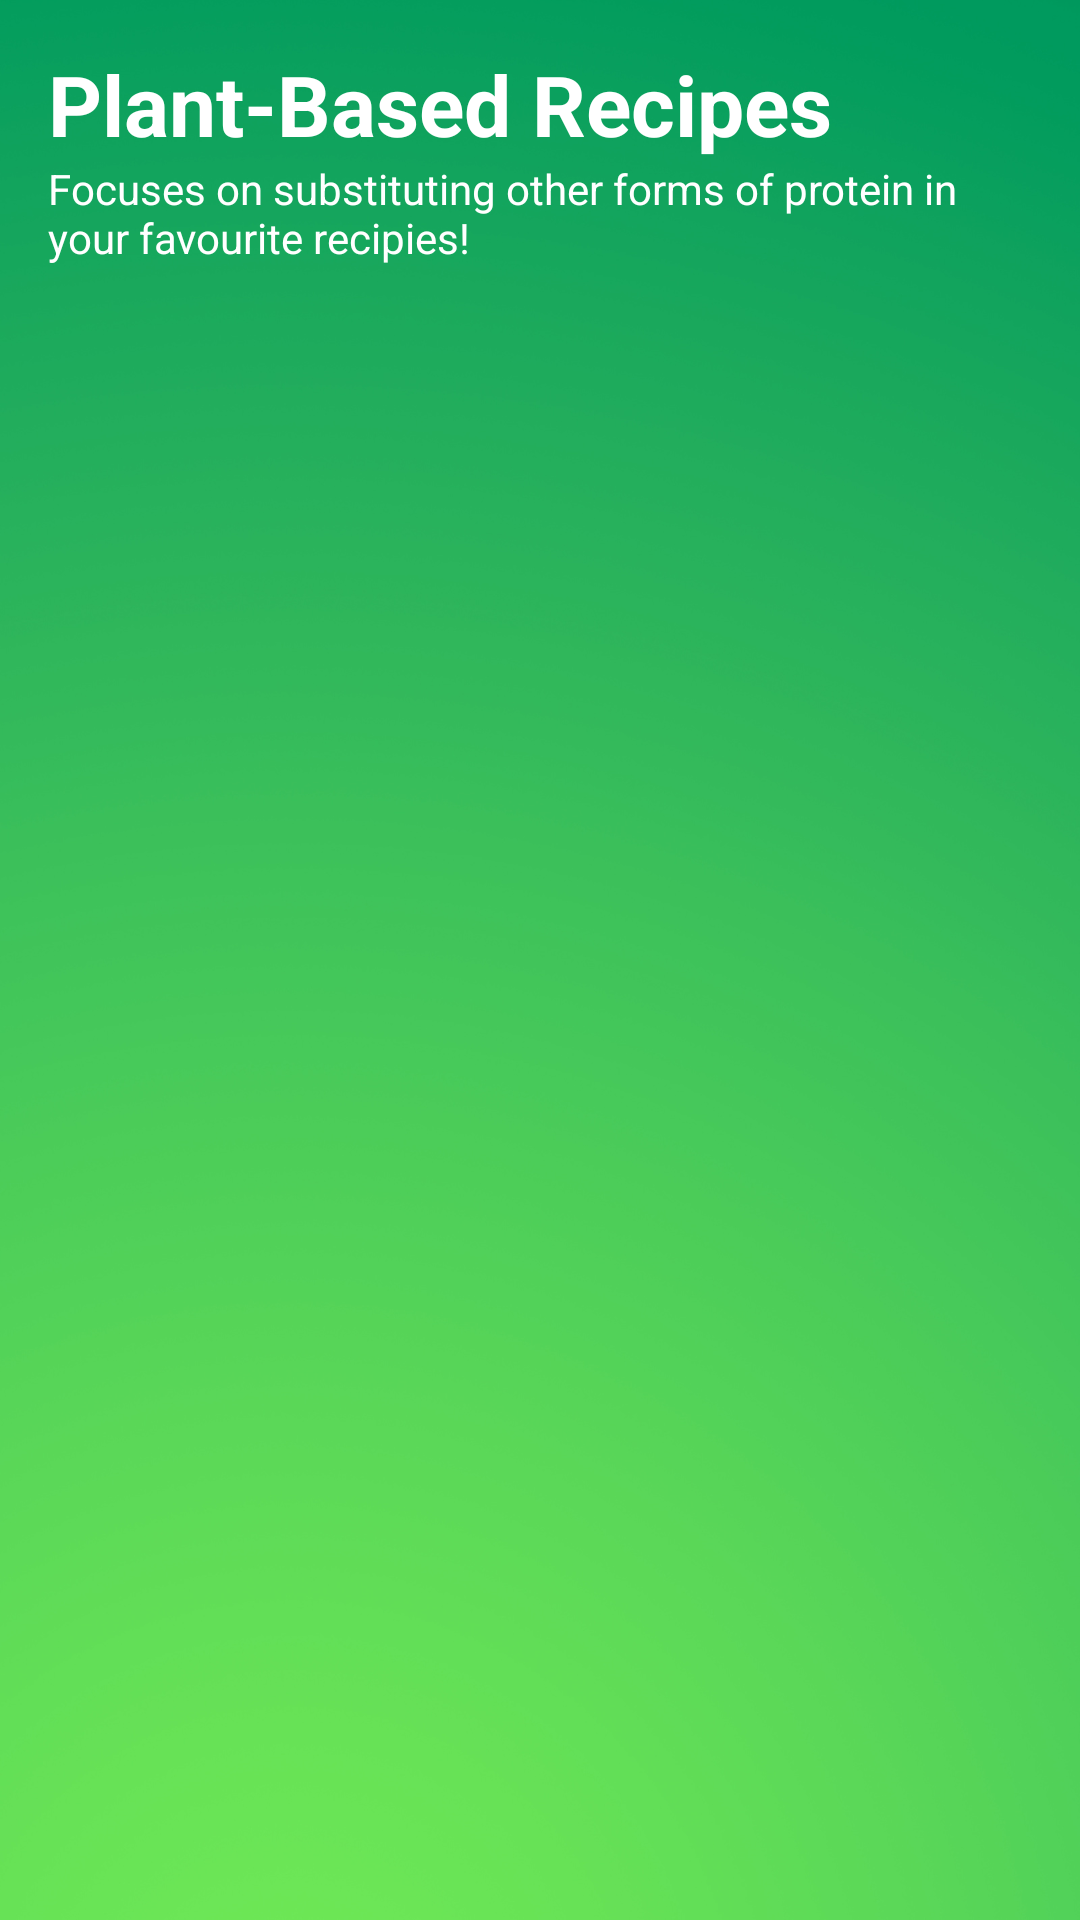

Layout XML and referenced resources for this Android screen:
<!-- AndroidManifest.xml: application theme Theme.Planta -->
<!-- res/layout/list_header.xml -->
<?xml version="1.0" encoding="utf-8"?>
<LinearLayout xmlns:android="http://schemas.android.com/apk/res/android"
    android:layout_width="match_parent"
    android:layout_height="100dp"
    android:background="@drawable/background1"
    android:orientation="vertical"
    android:layout_marginBottom="2dp">

    <TextView
        android:id="@+id/textView"
        android:layout_width="match_parent"
        android:layout_height="wrap_content"
        android:layout_marginLeft="16dp"
        android:layout_marginRight="16dp"
        android:layout_marginTop="16dp"
        android:gravity="start|center"
        android:text="Plant-Based Recipes"
        android:textAppearance="?android:attr/textAppearanceLarge"
        android:textColor="#FFFFFF"
        android:textSize="28sp"
        android:textStyle="bold" />

    <TextView
        android:layout_width="match_parent"
        android:layout_height="wrap_content"
        android:layout_marginLeft="16dp"
        android:layout_marginRight="20dp"
        android:text="Focuses on substituting other forms of protein in your favourite recipies!"
        android:textColor="#FFFFFF" />

</LinearLayout>
<!-- resources referenced by this layout -->
<resources>
  <!-- drawable background1: png bitmap (drawable-hdpi, 525771 bytes) -->
  <style name="Theme.Planta" parent="Theme.MaterialComponents.DayNight.NoActionBar">
          <item name="colorPrimary">@color/colorPrimary</item>
          <item name="colorPrimaryDark">@color/colorPrimaryDark</item>
          <item name="colorAccent">@color/colorAccent</item>
      </style>
  <color name="colorPrimary">#455cde</color>
  <color name="colorPrimaryDark">#000d3d</color>
  <color name="colorAccent">#c2bdbf</color>
</resources>
